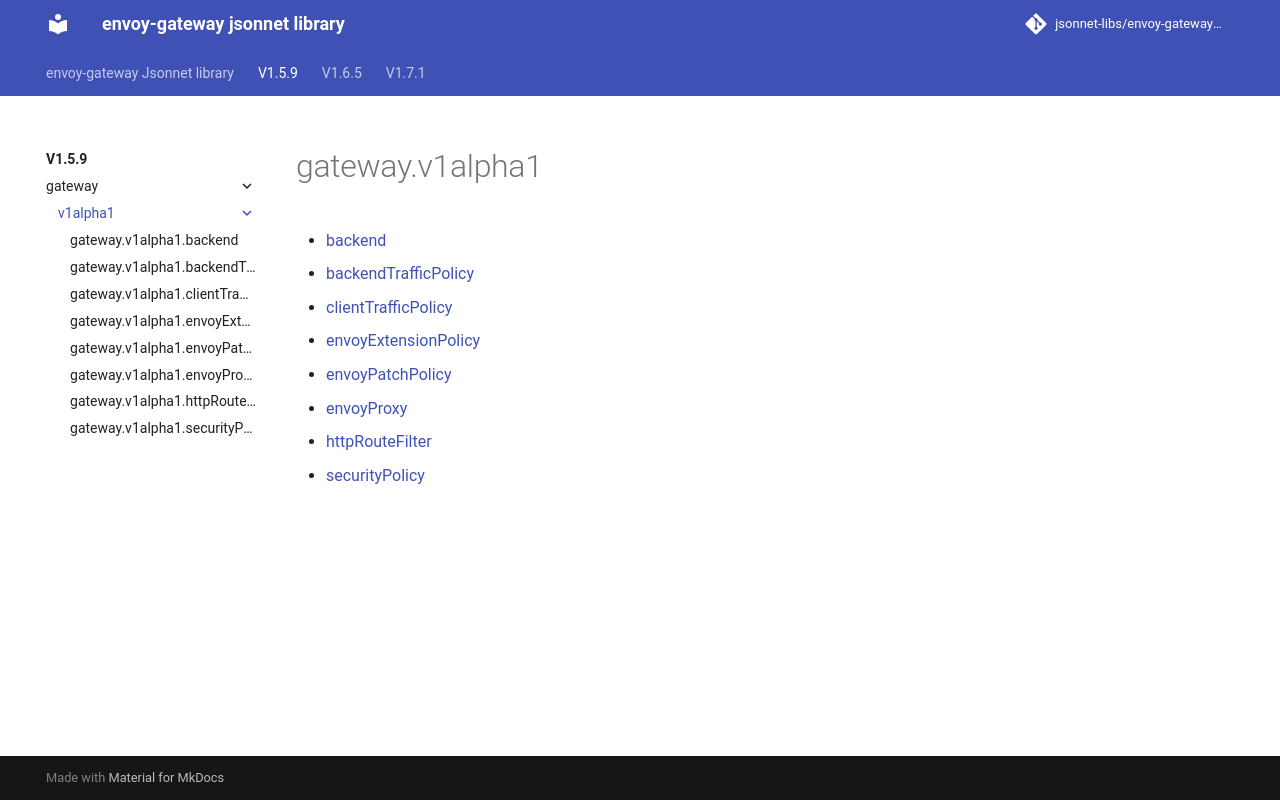

repository: jsonnet-libs/envoy-gateway-libsonnet · page: v1.5.9/gateway/v1alpha1/index.html · generator: mkdocs

---
permalink: /v1.5.9/gateway/v1alpha1/
---

# gateway.v1alpha1



* [backend](backend.md)
* [backendTrafficPolicy](backendTrafficPolicy.md)
* [clientTrafficPolicy](clientTrafficPolicy.md)
* [envoyExtensionPolicy](envoyExtensionPolicy.md)
* [envoyPatchPolicy](envoyPatchPolicy.md)
* [envoyProxy](envoyProxy.md)
* [httpRouteFilter](httpRouteFilter.md)
* [securityPolicy](securityPolicy.md)
